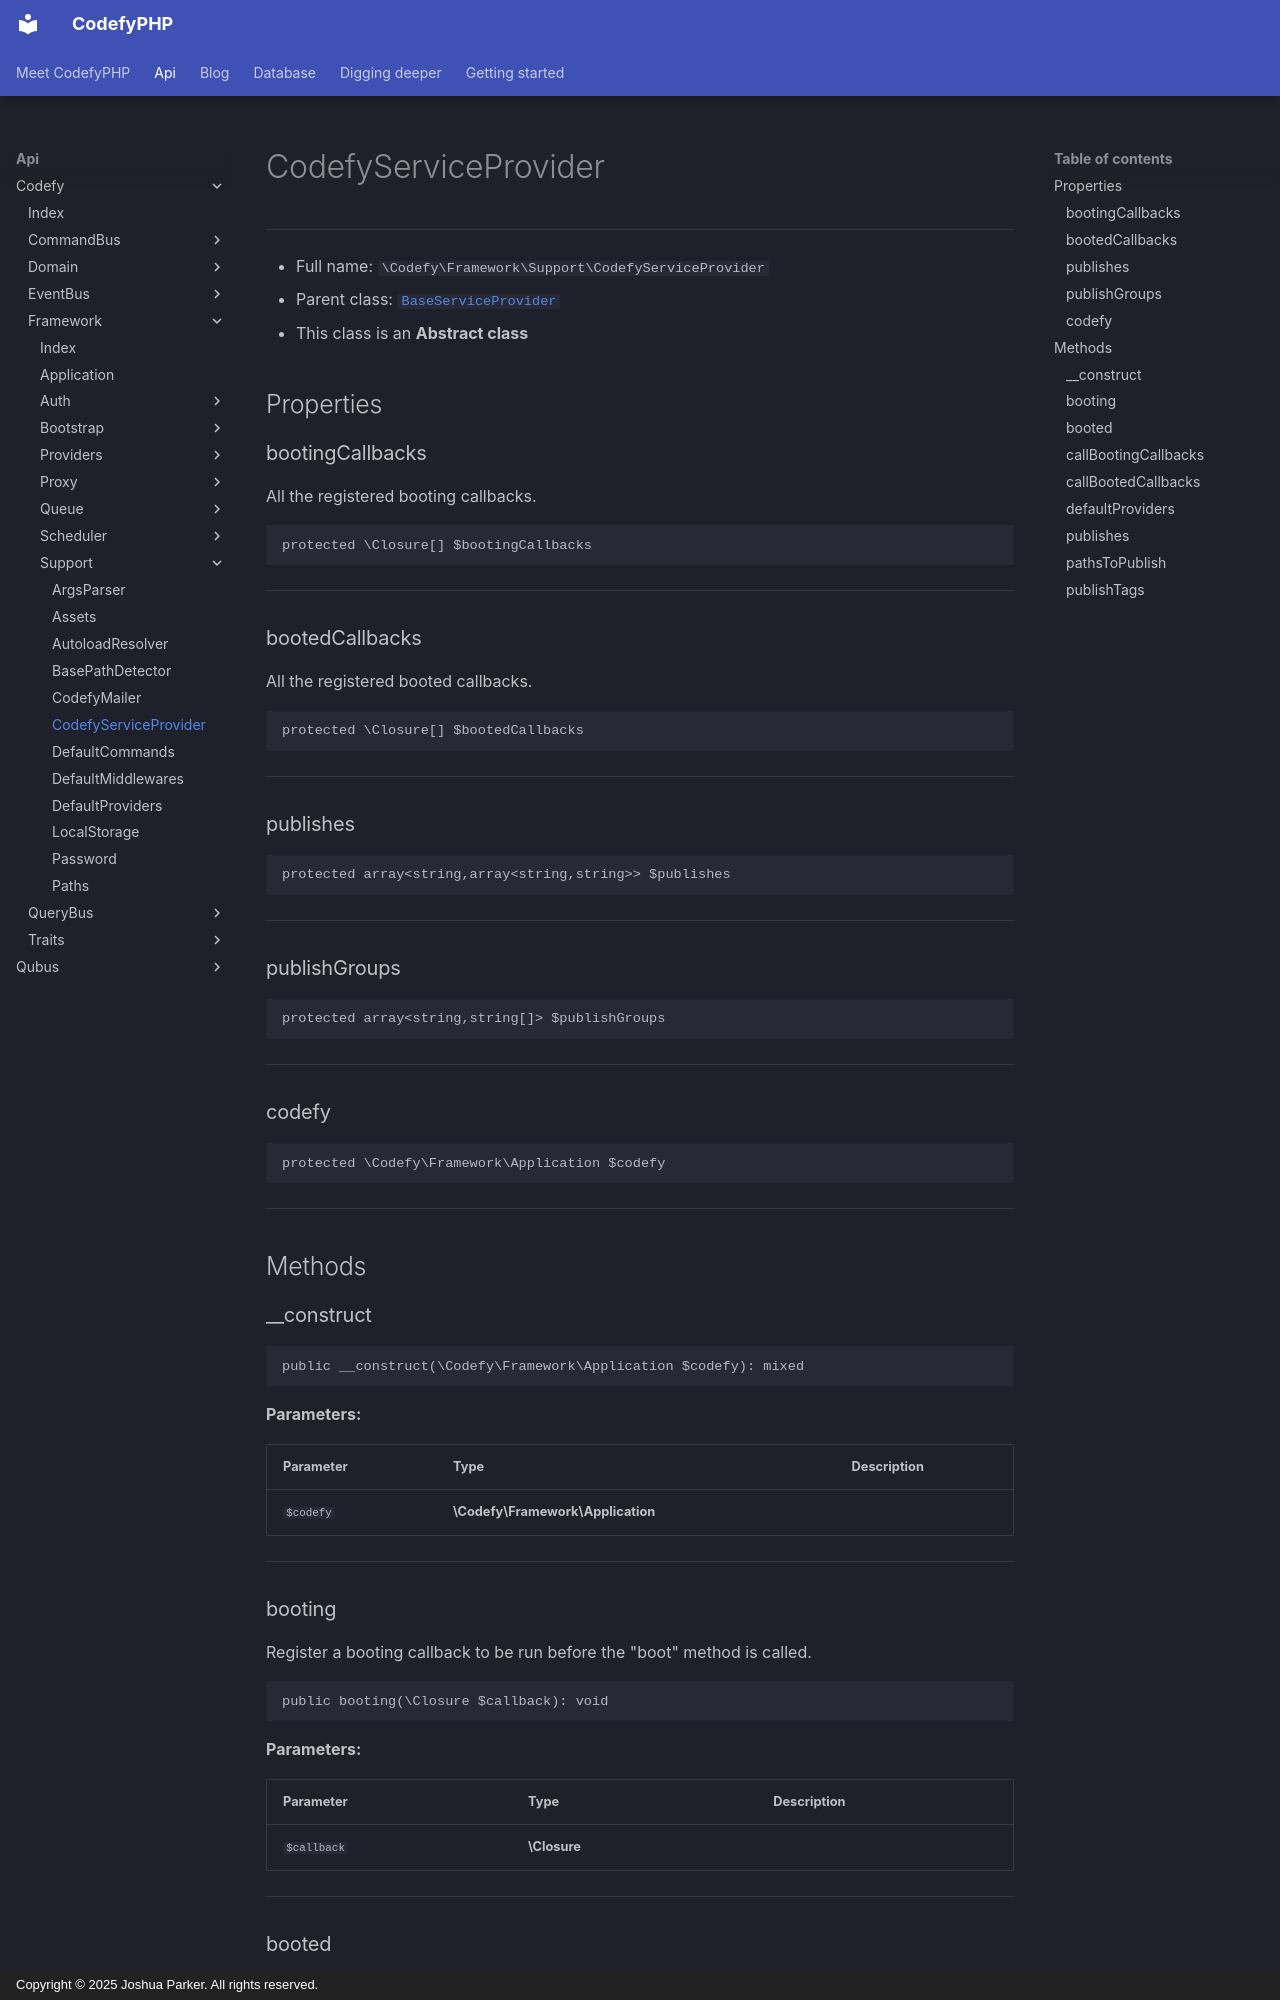

repository: codefyphp/docs · page: api/Codefy/Framework/Support/CodefyServiceProvider/index.html · generator: mkdocs · copyright: Copyright © 2025 Joshua Parker. All rights reserved.

# CodefyServiceProvider

***

* Full name: `\Codefy\Framework\Support\CodefyServiceProvider`
* Parent class: [`BaseServiceProvider`](../../../Qubus/Injector/ServiceProvider/BaseServiceProvider.md)
* This class is an **Abstract class**

## Properties

### bootingCallbacks

All the registered booting callbacks.

```php
protected \Closure[] $bootingCallbacks
```

***

### bootedCallbacks

All the registered booted callbacks.

```php
protected \Closure[] $bootedCallbacks
```

***

### publishes

```php
protected array<string,array<string,string>> $publishes
```

***

### publishGroups

```php
protected array<string,string[]> $publishGroups
```

***

### codefy

```php
protected \Codefy\Framework\Application $codefy
```

***

## Methods

### __construct

```php
public __construct(\Codefy\Framework\Application $codefy): mixed
```

**Parameters:**

| Parameter | Type                              | Description |
|-----------|-----------------------------------|-------------|
| `$codefy` | **\Codefy\Framework\Application** |             |

***

### booting

Register a booting callback to be run before the "boot" method is called.

```php
public booting(\Closure $callback): void
```

**Parameters:**

| Parameter   | Type         | Description |
|-------------|--------------|-------------|
| `$callback` | **\Closure** |             |

***
